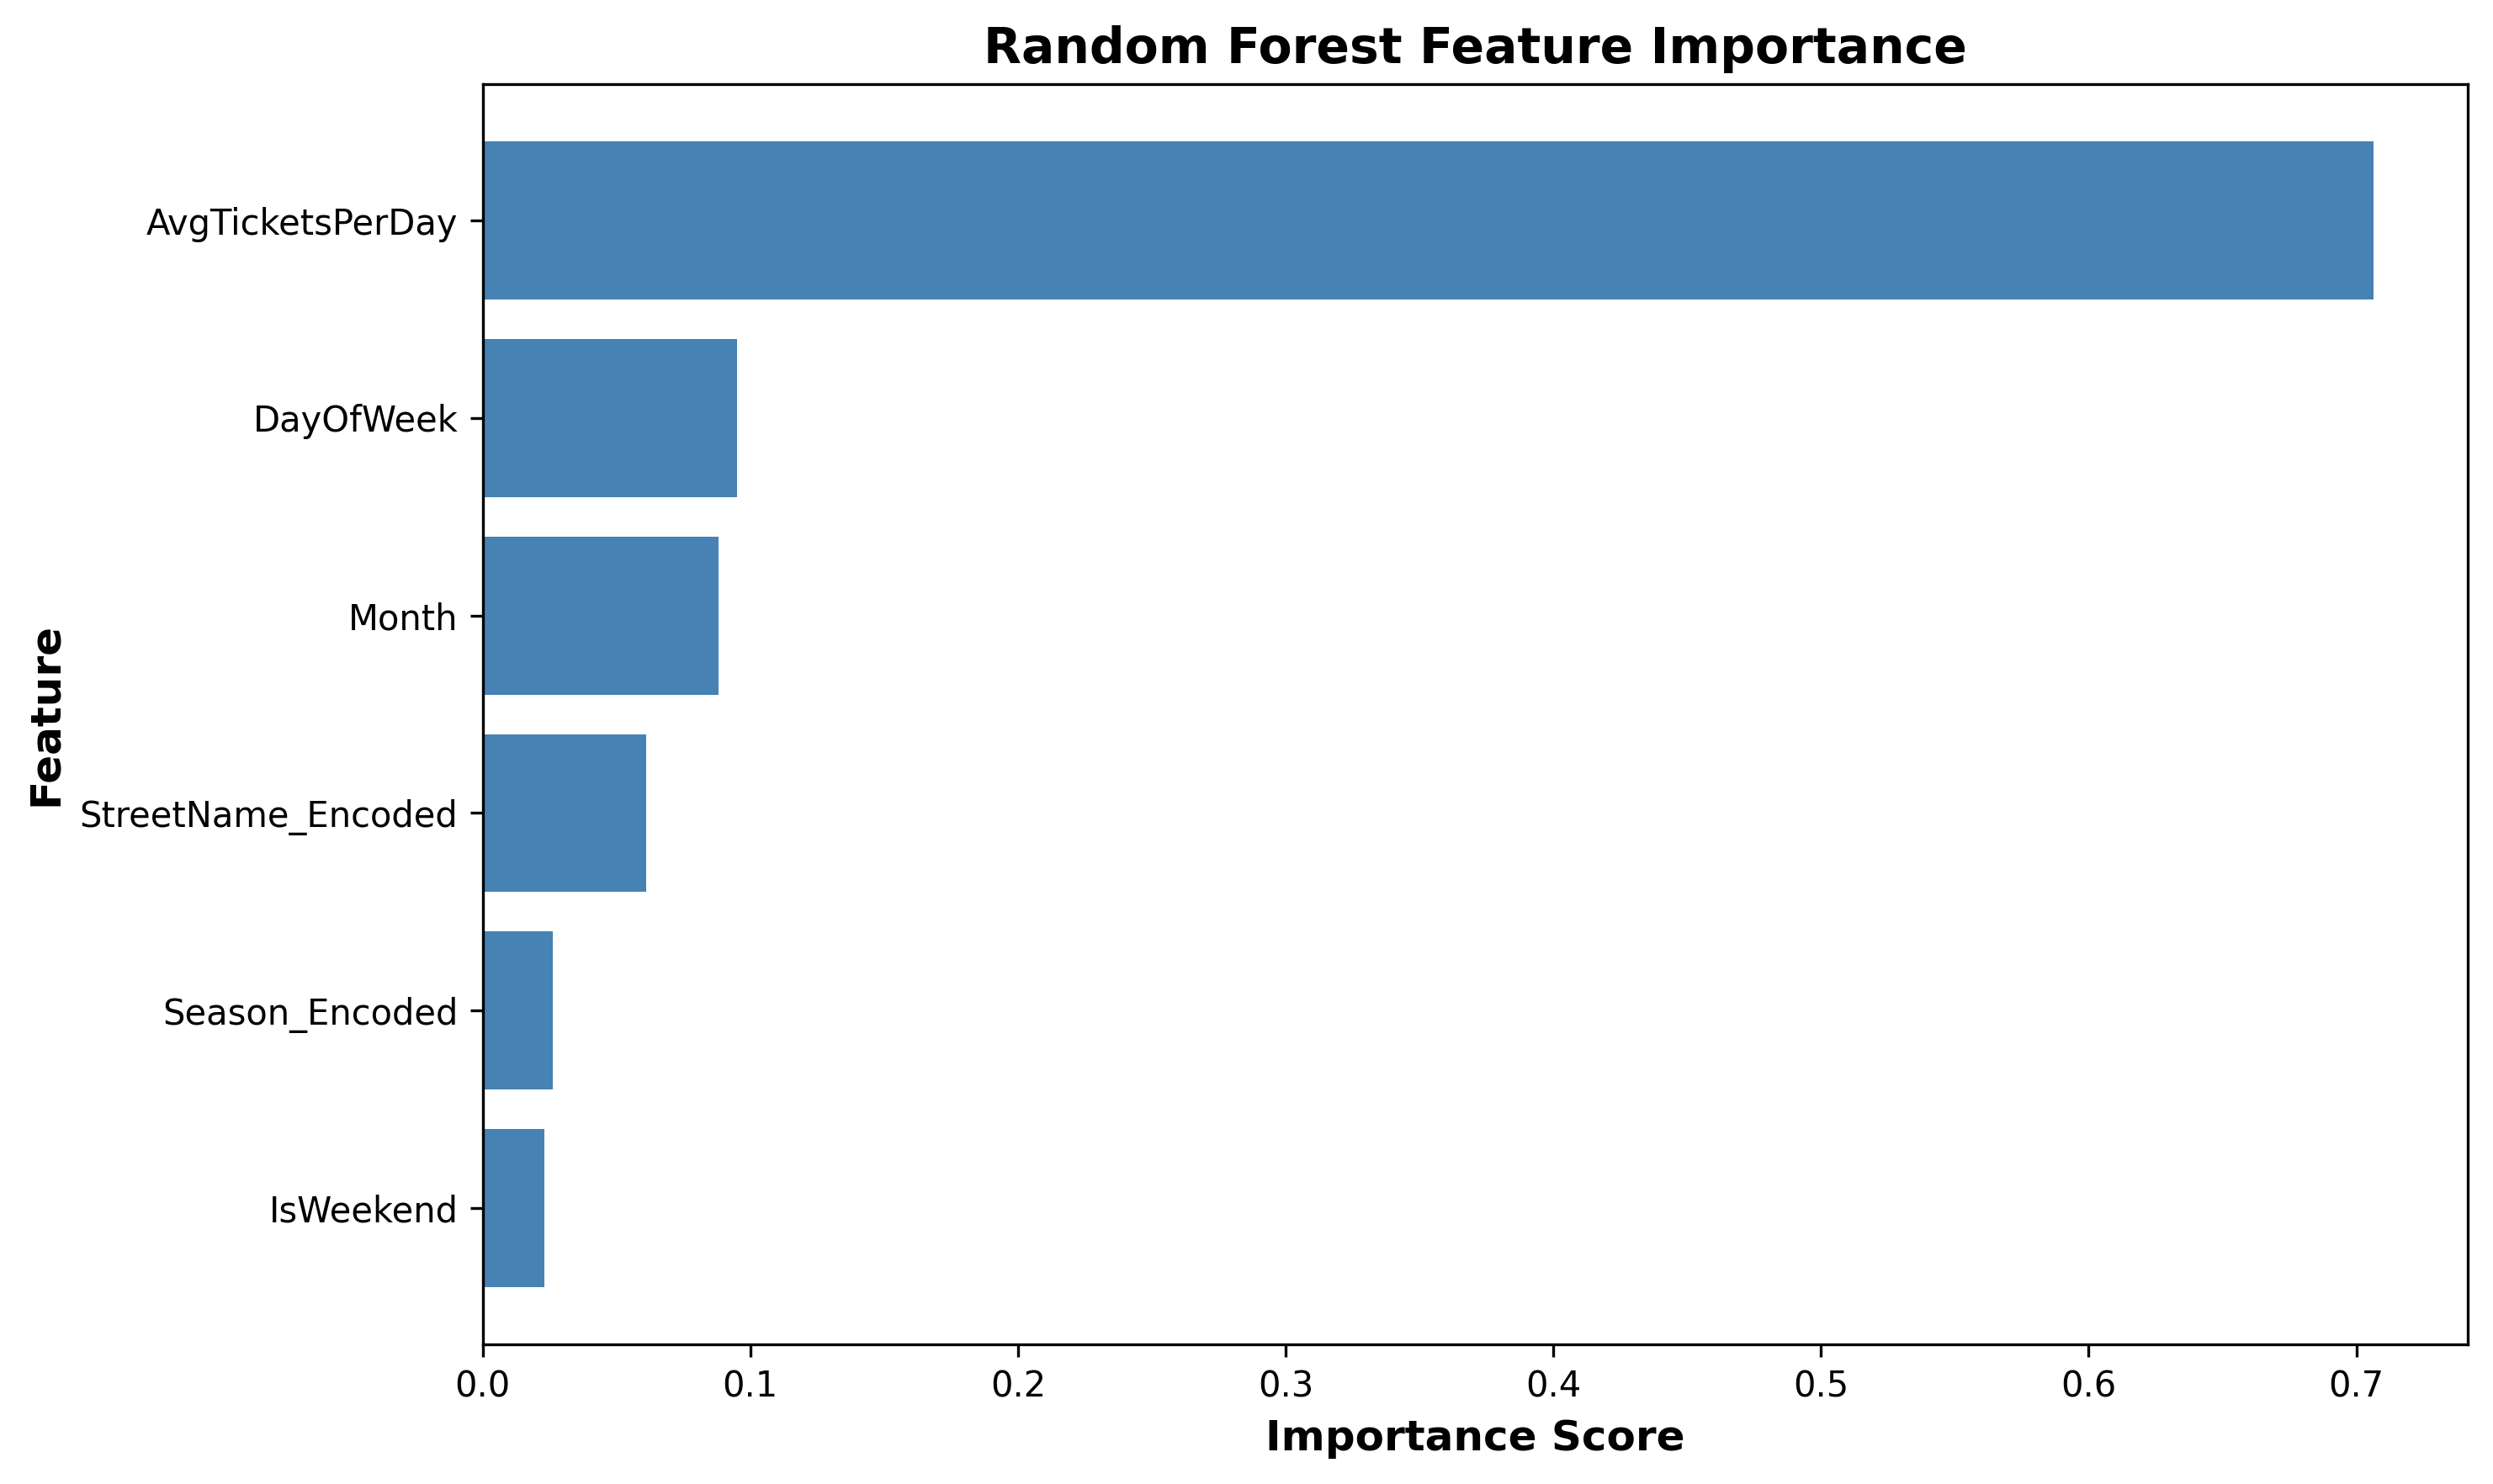

The data file committed next to this chart (first rows):
Feature, Importance
AvgTicketsPerDay, 0.7064
DayOfWeek, 0.0951
Month, 0.0881
StreetName_Encoded, 0.0612
Season_Encoded, 0.0262
IsWeekend, 0.02296
